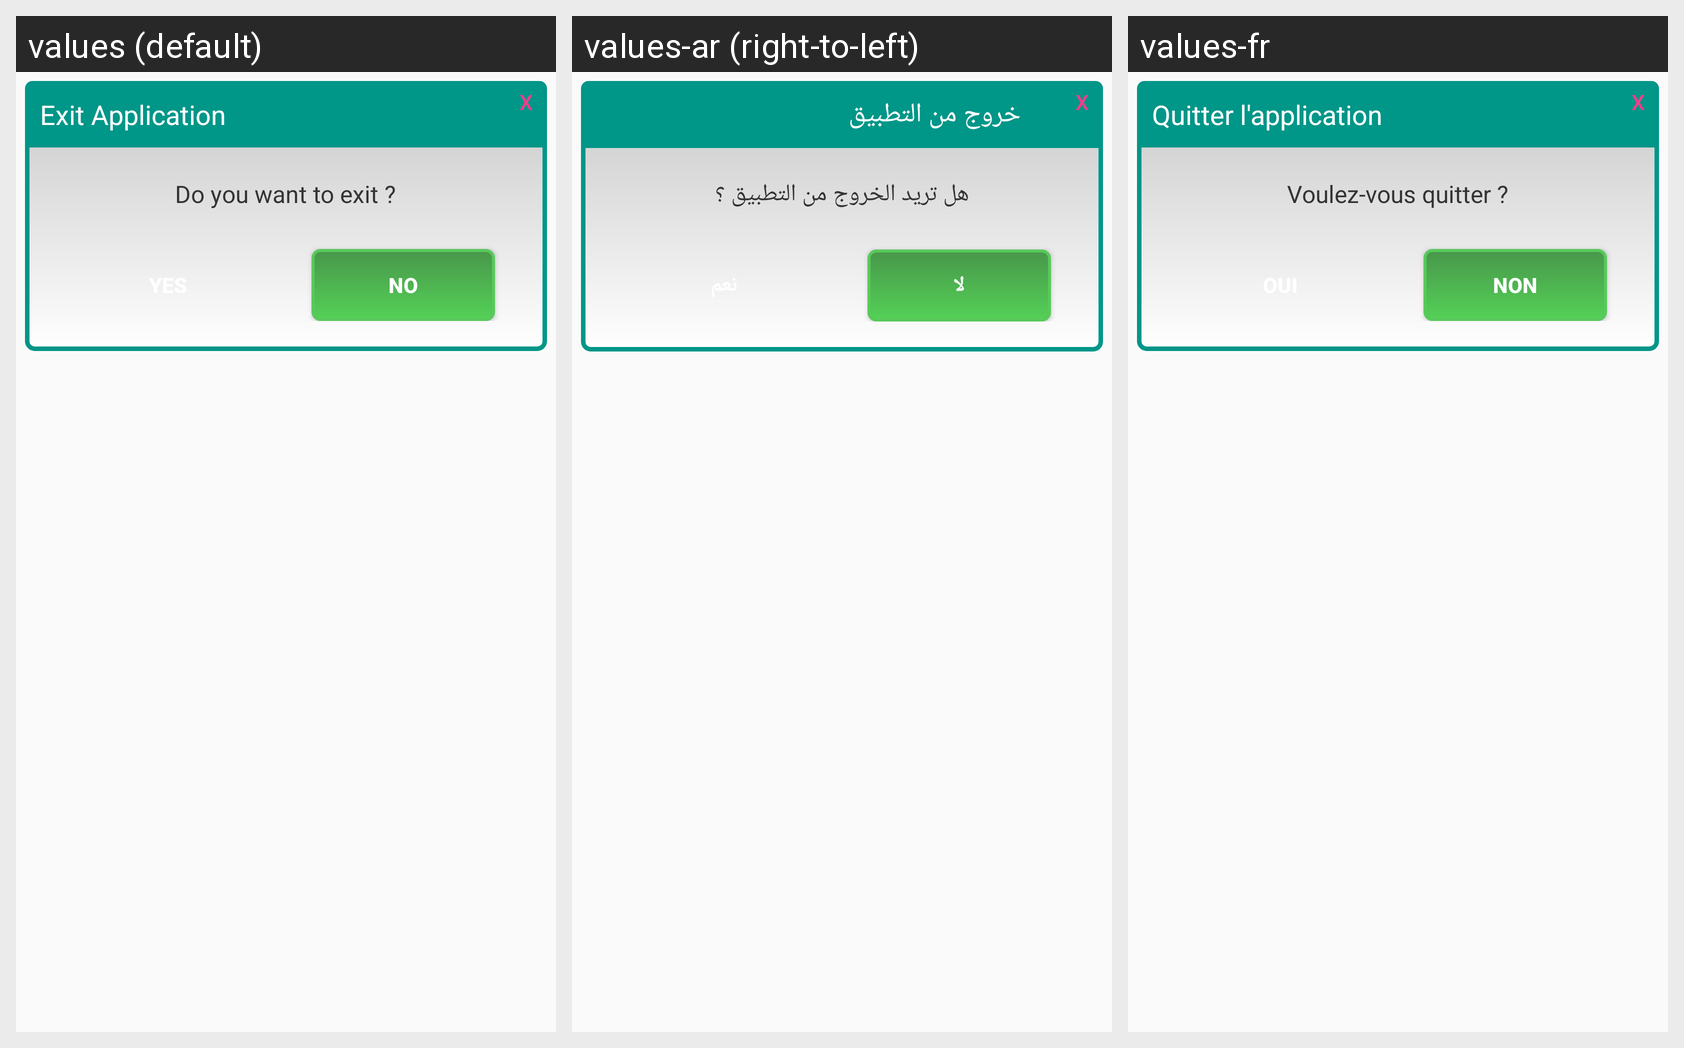

This grid shows one Android layout under several languages. Give, for every string resource on the screen, its name, the default text and each shown locale's text.
Android screen res/layout/cancel_layout.xml rendered under 3 locales, left to right: values (default), values-ar (right-to-left), values-fr. Device: Nexus 5 (rendered at 1080×1920; each locale shown at half size, 540×960, under a caption strip naming it); theme AppTheme.
Strings drawn on this screen, with the default value and each locale's value (text and hints the layout hard-codes, and strings that could not be matched under every locale, appear in the picture but are not listed):

cancel_title
  values: Exit Application
  values-ar: خروج من التطبيق
  values-fr: Quitter l'application

cancel_message
  values: Do you want to exit ?
  values-ar: هل تريد الخروج من التطبيق ؟
  values-fr: Voulez-vous quitter ?

no
  values: No
  values-ar: لا
  values-fr: Non
